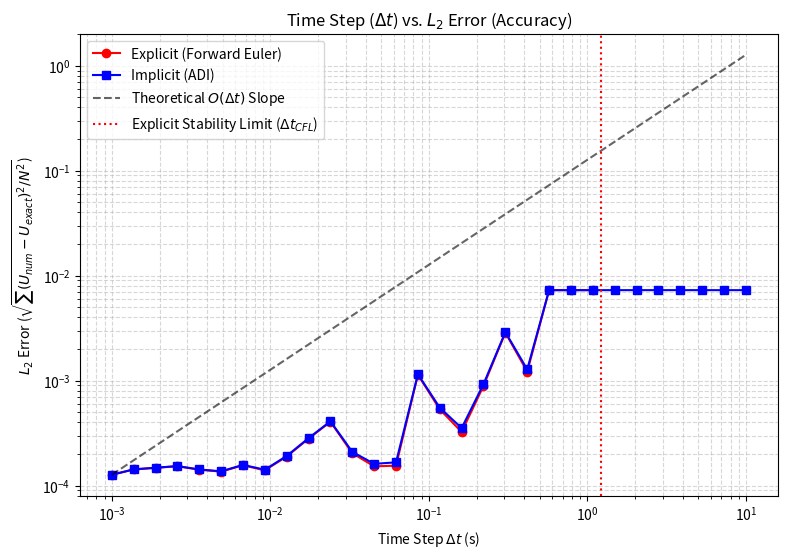

This chart was generated by the following Python code:
import numpy as np
import matplotlib.pyplot as plt
from scipy.linalg import solve

Nx, Ny = 100, 100
Lx, Ly = 1.0, 1.0
dx = Lx / (Nx - 1)
dy = Ly / (Ny - 1)
x = np.linspace(0, Lx, Nx)
y = np.linspace(0, Ly, Ny)
X, Y = np.meshgrid(x, y)
h = dx
alpha = 2.1e-5 
T_ambient = 295.0

# --- 1. ANALYTICAL SOLUTION & INITIAL CONDITIONS (Uniform Material) ---
sigma0 = 0.05
def analytical_solution(X, Y, t, alpha, sigma0):
    numerator = sigma0**2
    denominator = sigma0**2 + 4 * alpha * t
    exponent = -((X - 0.5)**2 + (Y - 0.5)**2) / denominator
    U_exact = T_ambient + 10 * (numerator / denominator) * np.exp(exponent)
    return U_exact

U0 = analytical_solution(X, Y, t=1e-10, alpha=alpha, sigma0=sigma0)

# --- 2. DISCRETIZATION MATRIX FOR IMPLICIT SOLVER (ADI) ---
def tri_disc(N, a):
    M = (np.diag(-a * np.ones(N-1), k=-1) +
         np.diag((1 + 2*a) * np.ones(N), k=0) +
         np.diag(-a * np.ones(N-1), k=1))
    M[0, 0] = 1 + a
    M[0, 1] = -a
    M[-1, -1] = 1 + a
    M[-1, -2] = -a
    return M

# --- 3. NUMERICAL SOLVERS ---
def apply_neumann(U):
    U[:,0] = U[:,1]
    U[:,-1] = U[:,-2]
    U[0,:] = U[1,:]
    U[-1,:] = U[-2,:]
    return U

def solve_explicit(U_initial, dt, t_final, alpha, h):
    u = np.copy(U_initial)
    max_steps = int(t_final / dt)
    C = alpha * dt / h**2 
    
    if C > 0.25:
        return None 

    for _ in range(max_steps):
        laplacian = (u[2:, 1:-1] + u[:-2, 1:-1] + u[1:-1, 2:] + u[1:-1, :-2] - 4 * u[1:-1, 1:-1]) / h**2
        u[1:-1, 1:-1] = u[1:-1, 1:-1] + dt * alpha * laplacian
        u = apply_neumann(u)
    return u

def solve_implicit_adi(U_initial, dt, t_final, alpha, h):
    u = np.copy(U_initial)
    max_steps = int(t_final / dt)
    k = alpha * dt / (2 * h**2)
    A = tri_disc(Nx, k)
    
    for _ in range(max_steps):
        u_padded = np.pad(u, 1, mode='edge')
        U_y_plus = u_padded[1:-1, 2:]
        U_y_minus = u_padded[1:-1, 0:-2]
        RHS1 = u + k * (U_y_minus - 2.0 * u + U_y_plus)
        u_star = solve(A, RHS1) 

        u_star_padded = np.pad(u_star, 1, mode='edge')
        U_x_plus = u_star_padded[2:, 1:-1]
        U_x_minus = u_star_padded[0:-2, 1:-1]
        RHS2 = u_star + k * (U_x_minus - 2.0 * u_star + U_x_plus)
        u = solve(A, RHS2.T).T
    
    return u

# --- 4. ERROR ANALYSIS AND PLOTTING ---
def calculate_error(U_numerical, U_exact):
    return np.sqrt(np.mean((U_numerical - U_exact)**2))

def run_simulation_and_plot_error():
    t_final = 0.5
    # Range of time steps from small (accurate) to large (testing stability)
    dt_range = np.logspace(-3, 1, 30)
    
    U_exact_final = analytical_solution(X, Y, t_final, alpha, sigma0)
    
    error_explicit = []
    error_adi = []
    
    print("Starting error analysis...")
    
    for dt in dt_range:
        # 1. Explicit Solver
        U_explicit = solve_explicit(U0, dt, t_final, alpha, h)
        if U_explicit is not None:
            err_exp = calculate_error(U_explicit, U_exact_final)
            error_explicit.append(err_exp)
        else:
            error_explicit.append(np.nan)

        # 2. ADI Implicit Solver
        U_adi = solve_implicit_adi(U0, dt, t_final, alpha, h)
        err_adi = calculate_error(U_adi, U_exact_final)
        error_adi.append(err_adi)
    
    # --- Plotting the Results ---
    plt.figure(figsize=(9, 6))
    
    # Plotting error vs time step on a log-log scale
    plt.loglog(dt_range, error_explicit, 'o-', label='Explicit (Forward Euler)', color='red')
    plt.loglog(dt_range, error_adi, 's-', label='Implicit (ADI)', color='blue')
    
    # Adding the theoretical convergence line (First Order O(dt))
    # We find the first non-NaN error for ADI to start the slope
    first_valid_adi_idx = np.where(~np.isnan(error_adi))[0][0]
    dt_start = dt_range[first_valid_adi_idx]
    err_start = error_adi[first_valid_adi_idx]
    first_order_slope = err_start * (dt_range / dt_start)
    plt.loglog(dt_range, first_order_slope, 'k--', label=r'Theoretical $O(\Delta t)$ Slope', alpha=0.6)

    # Adding the stability limit for the explicit solver (CFL condition)
    dt_cfl = 0.25 * h**2 / alpha
    plt.axvline(dt_cfl, color='red', linestyle=':', label=r'Explicit Stability Limit ($\Delta t_{CFL}$)')
    
    plt.title('Time Step ($\Delta t$) vs. $L_2$ Error (Accuracy)')
    plt.xlabel('Time Step $\Delta t$ (s)')
    plt.ylabel(r'$L_2$ Error ($\sqrt{\sum (U_{num} - U_{exact})^2 / N^2}$)')
    plt.legend()
    plt.grid(which='both', linestyle='--', alpha=0.5)
    plt.savefig('error_vs_timestep_spaceship.png')
    
    print("\n--- Results ---")
    print(f"Explicit Stability Limit (dt_CFL): {dt_cfl:.2e}")
    print("Plot saved as error_vs_timestep_spaceship.png")

if __name__ == '__main__':
    run_simulation_and_plot_error()
